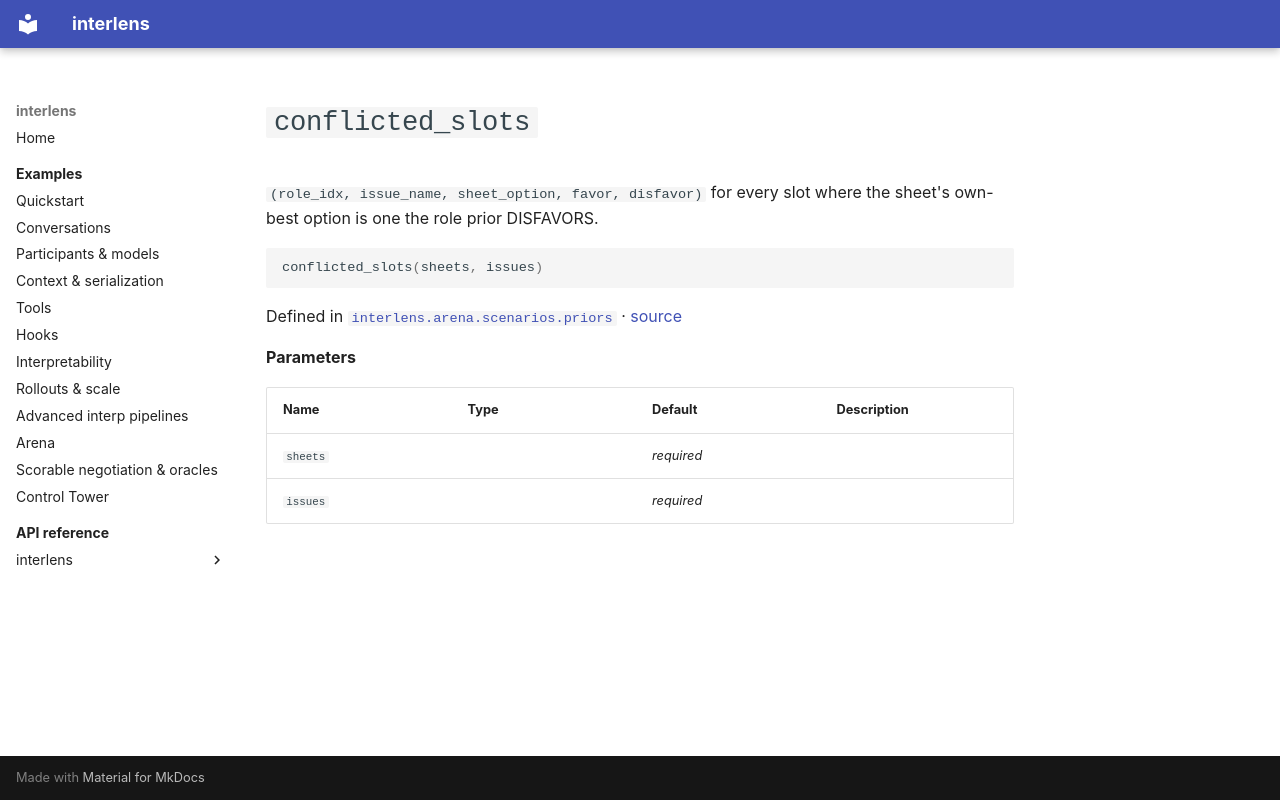

repository: Sid-MB/interlens · page: reference/interlens/arena/scenarios/priors/conflicted_slots/index.html · generator: mkdocs

# `conflicted_slots`

`(role_idx, issue_name, sheet_option, favor, disfavor)` for every slot where the sheet's own-best option is one the role prior DISFAVORS.

```python
conflicted_slots(sheets, issues)
```

Defined in [`interlens.arena.scenarios.priors`](index.md) · [source](https://github.com/Sid-MB/interlens/blob/main/src/interlens/arena/scenarios/priors.py#L78-L91)

**Parameters**

| Name | Type | Default | Description |
|---|---|---|---|
| `sheets` |  | *required* |  |
| `issues` |  | *required* |  |
